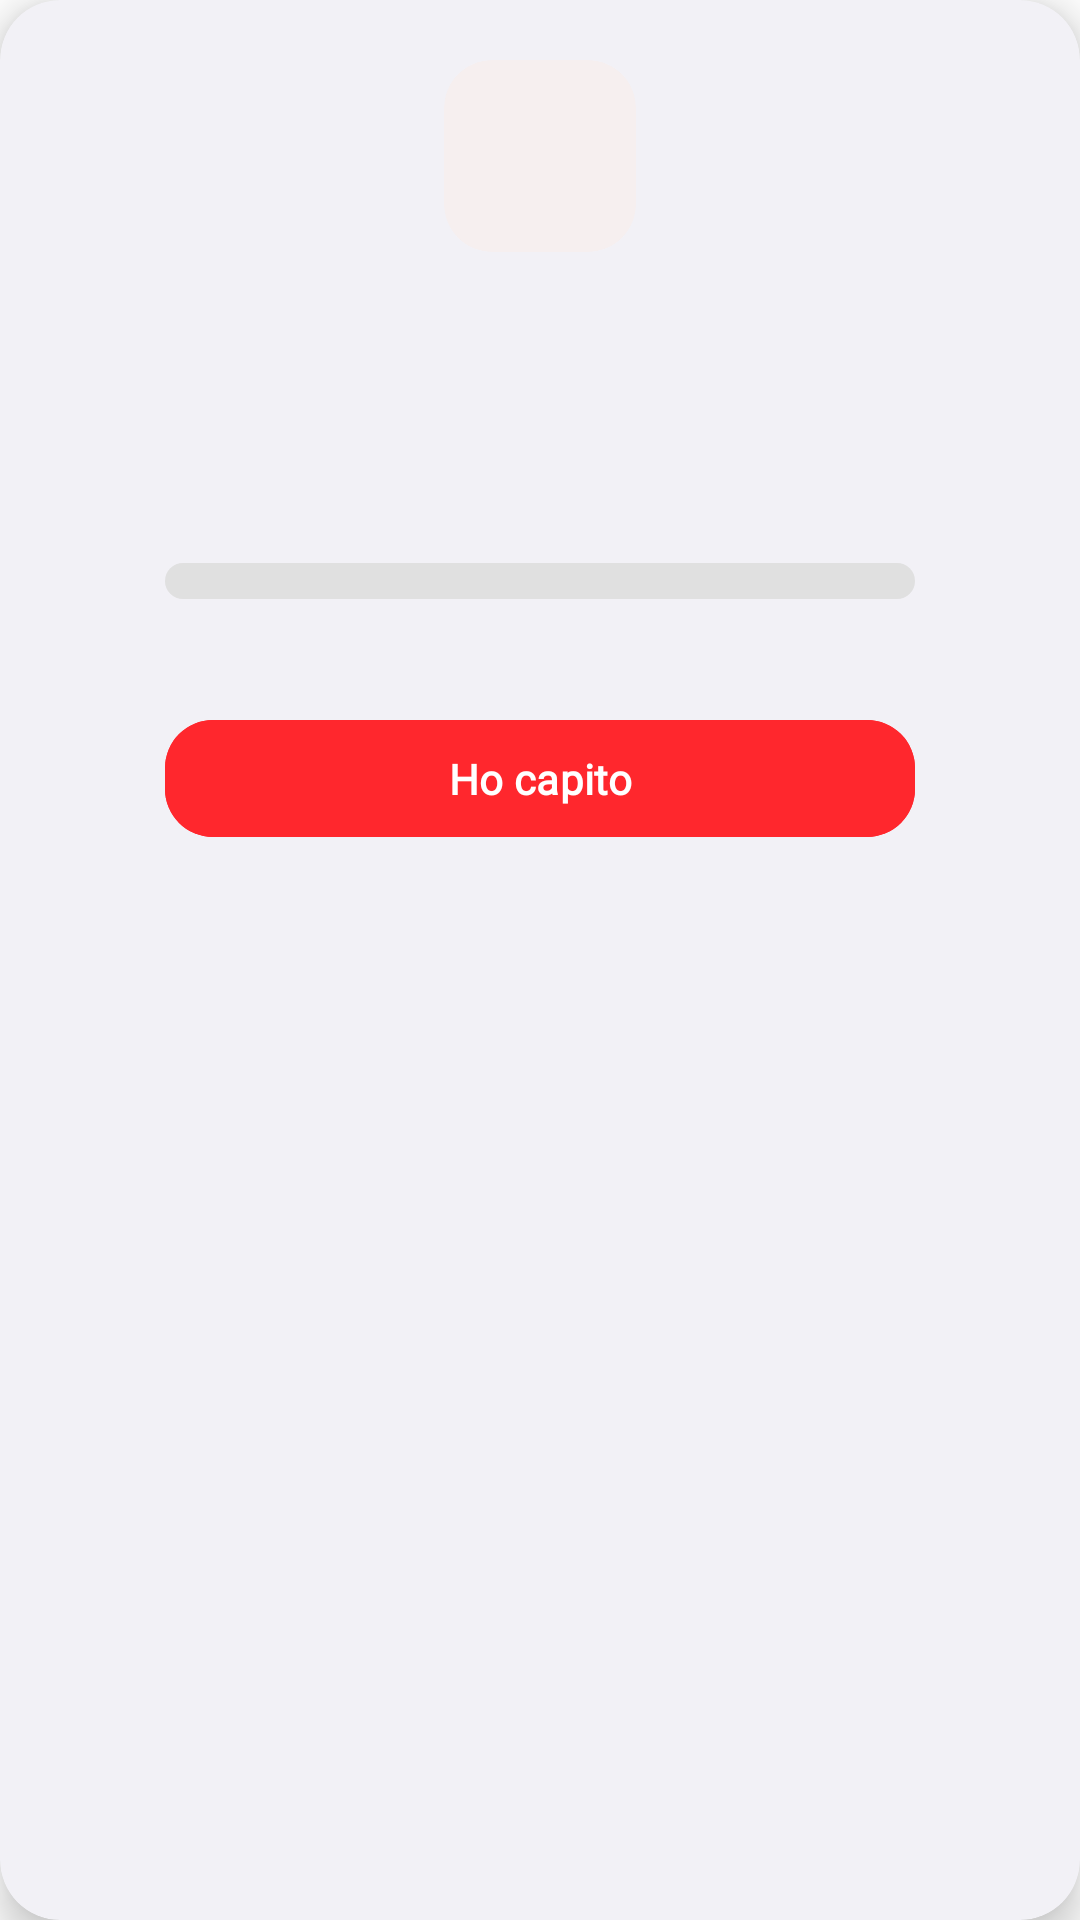

Here is an Android app screen rendered from its layout file. Give the layout XML and the strings, colors and styles it references.
<!-- AndroidManifest.xml: application theme Theme.LavoraMi -->
<!-- res/layout/dialog_badge_layout.xml -->
<?xml version="1.0" encoding="utf-8"?>
<androidx.cardview.widget.CardView xmlns:android="http://schemas.android.com/apk/res/android"
    xmlns:app="http://schemas.android.com/apk/res-auto"
    xmlns:tools="http://schemas.android.com/tools"
    android:layout_width="wrap_content"
    android:layout_height="wrap_content"
    android:layout_gravity="center"
    android:layout_margin="20dp"
    app:cardBackgroundColor="@color/surface_card"
    app:cardCornerRadius="20dp"
    app:cardElevation="8dp">

    <LinearLayout
        android:layout_width="match_parent"
        android:layout_height="wrap_content"
        android:gravity="center_horizontal"
        android:orientation="vertical"
        android:padding="20dp">

        <androidx.cardview.widget.CardView
            android:id="@+id/dialogBadgeCard"
            android:layout_width="64dp"
            android:layout_height="64dp"
            android:layout_gravity="center_horizontal"
            app:cardBackgroundColor="@color/disclosureBg"
            app:cardCornerRadius="16dp"
            app:cardElevation="0dp">

            <ImageView
                android:id="@+id/dialogBadgeImage"
                android:layout_width="36dp"
                android:layout_height="36dp"
                android:layout_gravity="center"
                android:contentDescription="@null"
                tools:src="@drawable/ic_star_fill" />
        </androidx.cardview.widget.CardView>

        <TextView
            android:id="@+id/dialogBadgeName"
            android:layout_width="250dp"
            android:layout_height="wrap_content"
            android:layout_gravity="center_horizontal"
            android:layout_marginTop="12dp"
            android:fontFamily="@font/font_main"
            android:gravity="center"
            android:textColor="@color/text_primary"
            android:textSize="20sp"
            android:textStyle="bold"
            tools:text="Nome Badge" />

        <TextView
            android:id="@+id/dialogBadgeStatus"
            android:layout_width="250dp"
            android:layout_height="wrap_content"
            android:layout_gravity="center_horizontal"
            android:layout_marginTop="4dp"
            android:fontFamily="@font/inter"
            android:gravity="center"
            android:textColor="@color/redMetro"
            android:textSize="13sp"
            android:textStyle="bold"
            tools:text="SBLOCCATO!" />

        <TextView
            android:id="@+id/dialogBadgeDescription"
            android:layout_width="250dp"
            android:layout_height="wrap_content"
            android:layout_gravity="center_horizontal"
            android:layout_marginTop="10dp"
            android:fontFamily="@font/inter"
            android:gravity="center"
            android:textColor="@color/subtitle"
            android:textSize="14sp"
            tools:text="Descrizione del badge e come sbloccarlo." />

        <LinearLayout
            android:id="@+id/dialogProgressContainer"
            android:layout_width="250dp"
            android:layout_height="wrap_content"
            android:layout_gravity="center_horizontal"
            android:layout_marginTop="14dp"
            android:gravity="center_horizontal"
            android:orientation="vertical">

            <ProgressBar
                android:id="@+id/dialogProgressBar"
                style="?android:attr/progressBarStyleHorizontal"
                android:layout_width="match_parent"
                android:layout_height="12dp"
                android:minHeight="0dp"
                android:maxHeight="12dp"
                android:progressDrawable="@drawable/rounded_progress_bar"
                tools:max="10"
                tools:progress="4" />

            <TextView
                android:id="@+id/dialogProgressText"
                android:layout_width="wrap_content"
                android:layout_height="wrap_content"
                android:layout_gravity="center_horizontal"
                android:layout_marginTop="4dp"
                android:fontFamily="@font/inter"
                android:textColor="@color/subtitle"
                android:textSize="12sp"
                tools:text="Progresso: 4/10" />
        </LinearLayout>

        <com.google.android.material.button.MaterialButton
            android:id="@+id/btn_close_badge_dialog"
            android:layout_width="250dp"
            android:layout_height="wrap_content"
            android:layout_gravity="center_horizontal"
            android:layout_marginTop="20dp"
            android:backgroundTint="@color/redMetro"
            android:fontFamily="@font/font_main"
            android:gravity="center"
            android:insetTop="0dp"
            android:insetBottom="0dp"
            android:minWidth="0dp"
            android:minHeight="0dp"
            android:paddingHorizontal="16dp"
            android:paddingVertical="10dp"
            android:text="@string/understood"
            android:textAllCaps="false"
            android:textColor="@color/White"
            android:textSize="14sp"
            android:textStyle="bold"
            app:cornerRadius="16dp" />

    </LinearLayout>
</androidx.cardview.widget.CardView>
<!-- resources referenced by this layout -->
<resources>
  <color name="White">#FFF</color>
  <color name="disclosureBg">#F6EFEF</color>
  <color name="redMetro">#FF272D</color>
  <color name="subtitle">#918D8D</color>
  <color name="surface_card">#F2F1F6</color>
  <color name="text_primary">#FF000000</color>
  <!-- drawable rounded_progress_bar (drawable) -->
  <?xml version="1.0" encoding="utf-8"?>
  <layer-list xmlns:android="http://schemas.android.com/apk/res/android">
      <item android:id="@android:id/background">
          <shape>
              <corners android:radius="8dp" />
              <solid android:color="#E0E0E0" /> </shape>
      </item>
      <item android:id="@android:id/progress">
          <clip>
              <shape>
                  <corners android:radius="8dp" />
                  <solid android:color="#FD272D" /> </shape>
          </clip>
      </item>
  </layer-list>
  <string name="understood">Ho capito</string>
  <style name="Theme.LavoraMi" parent="Base.Theme.LavoraMi" />
  <style name="Base.Theme.LavoraMi" parent="Theme.Material3.DayNight.NoActionBar">
          
          
              <item name="android:statusBarColor">@color/background_app</item>
              <item name="android:windowLightStatusBar">true</item>
              <item name="android:navigationBarColor">@color/background_app</item>
              <item name="android:windowBackground">@color/background_app</item>
  
      </style>
  <color name="background_app">#FFFFFFFF</color>
</resources>
